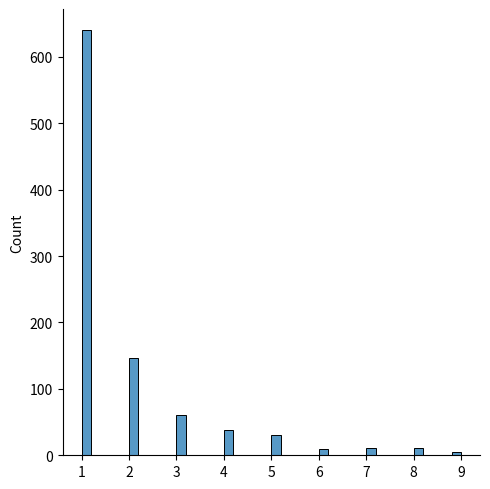
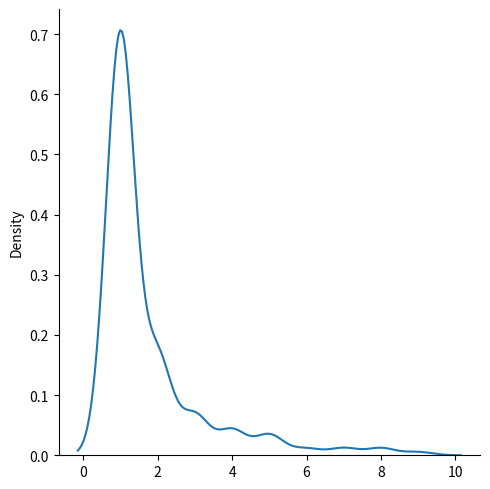

The matplotlib source for these figures, in order:
from numpy import random
import matplotlib.pyplot as plt
import seaborn as sns
print('Ziph Distribution')
x = random.zipf(a = 2, size = 20)
y = random.zipf(a = 5, size = (3,6))
print(x)
print(y)

print('\nVisualization of Pareto Distribution')
x = random.zipf(a = 2, size = 1000)
sns.displot(x[x < 10])
sns.displot(x[x < 10], kind = 'kde')
plt.show()